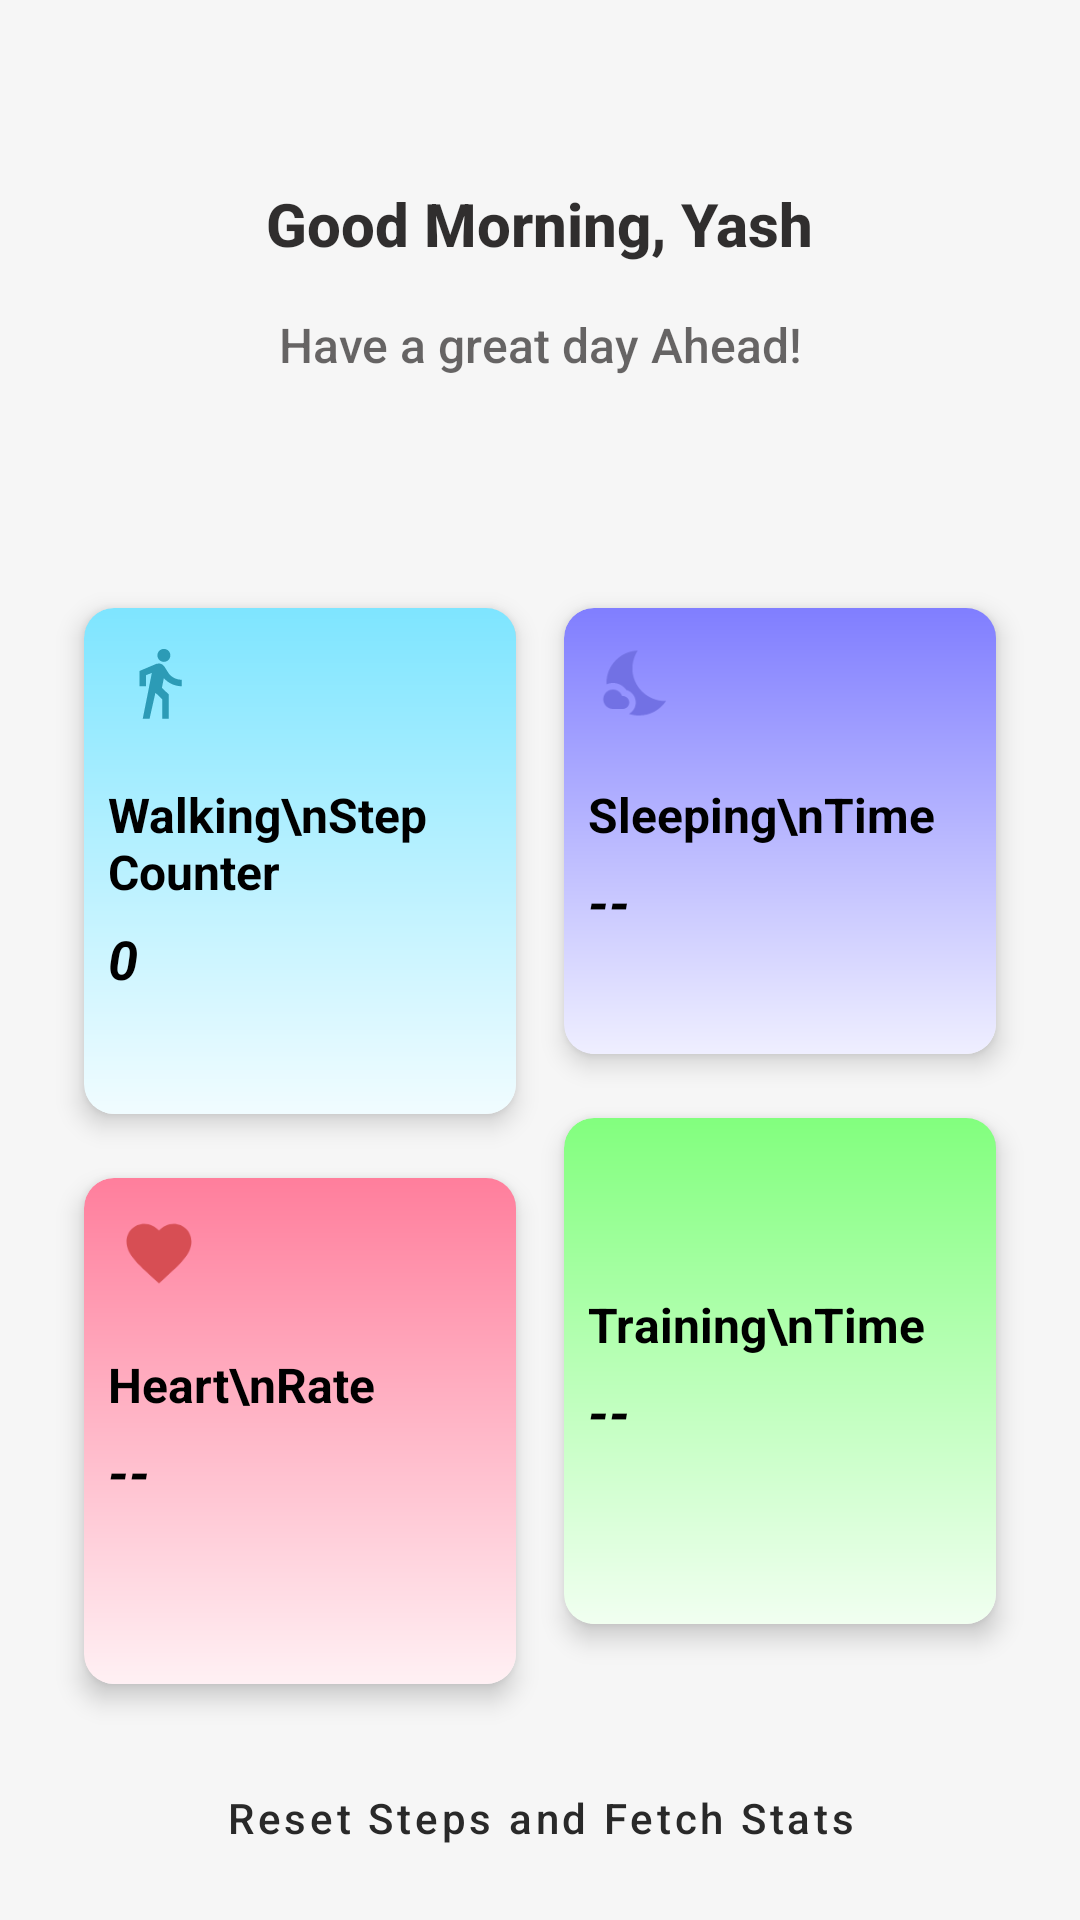

Here is an Android app screen rendered from its layout file. Give the layout XML and the strings, colors and styles it references.
<!-- AndroidManifest.xml: application theme Theme.Bwow -->
<!-- res/layout/fragment_dashboard.xml -->
<?xml version="1.0" encoding="utf-8"?>
<androidx.constraintlayout.widget.ConstraintLayout xmlns:android="http://schemas.android.com/apk/res/android"
    xmlns:card_view="http://schemas.android.com/apk/res-auto"
    xmlns:tools="http://schemas.android.com/tools"
    android:layout_width="match_parent"
    android:layout_height="match_parent"
    android:background="@color/grayish"
    tools:context=".fragments.FragDashboard">

    <androidx.cardview.widget.CardView
        android:id="@+id/cvBlue"
        android:layout_width="160dp"
        android:layout_height="190dp"
        card_view:cardCornerRadius="10dp"
        card_view:cardElevation="5dp"
        card_view:cardUseCompatPadding="true"
        card_view:layout_constraintStart_toStartOf="parent"
        card_view:layout_constraintHorizontal_bias="1.0"
        card_view:layout_constraintEnd_toEndOf="@id/guideline"
        card_view:layout_constraintTop_toTopOf="@id/guideline3">

        <LinearLayout
            android:layout_width="160dp"
            android:layout_height="190dp"
            android:background="@drawable/blue_bg"
            android:elevation="5dp"
            android:orientation="vertical">

            <androidx.appcompat.widget.AppCompatImageView
                android:padding="12dp"
                android:layout_width="50dp"
                android:layout_height="50dp"
                android:src="@drawable/ic_walk"/>

            <androidx.appcompat.widget.AppCompatTextView
                android:paddingLeft="8dp"
                android:paddingTop="8dp"
                android:layout_width="wrap_content"
                android:layout_height="wrap_content"
                android:text="Walking\nStep Counter"
                android:ellipsize="end"
                android:textColor="@color/black"
                android:textStyle="bold"
                android:textSize="16sp"
                />

            <androidx.appcompat.widget.AppCompatTextView
                android:id="@+id/tvBlue"
                android:layout_width="130dp"
                android:layout_height="wrap_content"
                android:ellipsize="end"
                android:paddingLeft="8dp"
                android:paddingRight="8dp"
                android:paddingTop="6dp"
                android:text="0"
                android:textColor="@color/black"
                android:textSize="18sp"
                android:textStyle="bold|italic" />


        </LinearLayout>

    </androidx.cardview.widget.CardView>

    <androidx.cardview.widget.CardView
        android:id="@+id/cvPurple"
        android:layout_width="160dp"
        android:layout_height="170dp"
        card_view:cardCornerRadius="10dp"
        card_view:cardElevation="5dp"
        card_view:cardUseCompatPadding="true"
        card_view:layout_constraintEnd_toEndOf="parent"
        card_view:layout_constraintHorizontal_bias="0.0"
        card_view:layout_constraintStart_toStartOf="@id/guideline"
        card_view:layout_constraintTop_toTopOf="@id/guideline3">

        <LinearLayout
            android:layout_width="160dp"
            android:layout_height="170dp"
            android:background="@drawable/purple_bg"
            android:elevation="5dp"
            android:orientation="vertical">


            <androidx.appcompat.widget.AppCompatImageView
                android:padding="12dp"
                android:layout_width="50dp"
                android:layout_height="50dp"
                android:src="@drawable/ic_moon"/>

            <androidx.appcompat.widget.AppCompatTextView
                android:paddingLeft="8dp"
                android:paddingTop="8dp"
                android:layout_width="wrap_content"
                android:layout_height="wrap_content"
                android:text="Sleeping\nTime"
                android:ellipsize="end"
                android:textColor="@color/black"
                android:textStyle="bold"
                android:textSize="16sp"
                />

            <androidx.appcompat.widget.AppCompatTextView
                android:id="@+id/tvPurple"
                android:paddingLeft="8dp"
                android:paddingTop="6dp"
                android:layout_width="130dp"
                android:layout_height="wrap_content"
                android:text="--"
                android:paddingRight="8dp"
                android:ellipsize="end"
                android:textColor="@color/black"
                android:textStyle="bold|italic"
                android:textSize="18sp"
                />



        </LinearLayout>

    </androidx.cardview.widget.CardView>

    <androidx.cardview.widget.CardView
        android:id="@+id/cvRed"
        android:layout_width="160dp"
        android:layout_height="190dp"
        card_view:cardCornerRadius="10dp"
        card_view:cardElevation="5dp"
        card_view:cardUseCompatPadding="true"
        card_view:layout_constraintBottom_toBottomOf="parent"
        card_view:layout_constraintVertical_bias="0.0"
        card_view:layout_constraintStart_toStartOf="parent"
        card_view:layout_constraintHorizontal_bias="1.0"
        card_view:layout_constraintEnd_toEndOf="@id/guideline"
        card_view:layout_constraintTop_toBottomOf="@id/cvBlue">

        <LinearLayout
            android:layout_width="160dp"
            android:layout_height="190dp"
            android:background="@drawable/red_bg"
            android:elevation="5dp"
            android:orientation="vertical">


            <androidx.appcompat.widget.AppCompatImageView
                android:padding="12dp"
                android:layout_width="50dp"
                android:layout_height="50dp"
                android:src="@drawable/ic_favorite"/>

            <androidx.appcompat.widget.AppCompatTextView
                android:paddingLeft="8dp"
                android:paddingTop="8dp"
                android:layout_width="wrap_content"
                android:layout_height="wrap_content"
                android:text="Heart\nRate"
                android:ellipsize="end"
                android:textColor="@color/black"
                android:textStyle="bold"
                android:textSize="16sp"
                />

            <androidx.appcompat.widget.AppCompatTextView
                android:id="@+id/tvRed"
                android:paddingLeft="8dp"
                android:paddingTop="6dp"
                android:layout_width="130dp"
                android:layout_height="wrap_content"
                android:text="--"
                android:paddingRight="8dp"
                android:ellipsize="end"
                android:textColor="@color/black"
                android:textStyle="bold|italic"
                android:textSize="18sp"
                />



        </LinearLayout>

    </androidx.cardview.widget.CardView>

    <androidx.cardview.widget.CardView
        android:id="@+id/cvGreen"
        android:layout_width="160dp"
        android:layout_height="190dp"
        card_view:cardCornerRadius="10dp"
        card_view:cardElevation="5dp"
        card_view:cardUseCompatPadding="true"
        card_view:layout_constraintEnd_toEndOf="parent"
        card_view:layout_constraintHorizontal_bias="0.0"
        card_view:layout_constraintVertical_bias="0.0"
        card_view:layout_constraintBottom_toBottomOf="parent"
        card_view:layout_constraintStart_toStartOf="@id/guideline"
        card_view:layout_constraintTop_toBottomOf="@id/cvPurple">

        <LinearLayout
            android:layout_width="160dp"
            android:layout_height="190dp"
            android:background="@drawable/green_bg"
            android:elevation="5dp"
            android:orientation="vertical">


            <androidx.appcompat.widget.AppCompatImageView
                android:padding="12dp"
                android:layout_width="50dp"
                android:layout_height="50dp"
                android:src="@drawable/ic_time"/>

            <androidx.appcompat.widget.AppCompatTextView
                android:paddingLeft="8dp"
                android:paddingTop="8dp"
                android:layout_width="wrap_content"
                android:layout_height="wrap_content"
                android:text="Training\nTime"
                android:ellipsize="end"
                android:textColor="@color/black"
                android:textStyle="bold"
                android:textSize="16sp"
                />

            <androidx.appcompat.widget.AppCompatTextView
                android:id="@+id/tvGreen"
                android:paddingLeft="8dp"
                android:paddingTop="6dp"
                android:layout_width="130dp"
                android:layout_height="wrap_content"
                android:text="--"
                android:paddingRight="8dp"
                android:ellipsize="end"
                android:textColor="@color/black"
                android:textStyle="bold|italic"
                android:textSize="18sp"
                />



        </LinearLayout>

    </androidx.cardview.widget.CardView>

    <androidx.constraintlayout.widget.Guideline
        android:id="@+id/guideline"
        android:layout_width="wrap_content"
        android:layout_height="wrap_content"
        android:orientation="vertical"
        card_view:layout_constraintGuide_percent="0.5"
        />

    <androidx.constraintlayout.widget.Guideline
        android:id="@+id/guideline2"
        android:layout_width="wrap_content"
        android:layout_height="wrap_content"
        android:orientation="horizontal"
        card_view:layout_constraintGuide_percent="0.15" />

    <androidx.constraintlayout.widget.Guideline
        android:id="@+id/guideline3"
        android:layout_width="wrap_content"
        android:layout_height="wrap_content"
        android:orientation="horizontal"
        card_view:layout_constraintGuide_percent="0.3"
        />

    <TextView
        android:id="@+id/textView"
        android:layout_width="wrap_content"
        android:layout_height="wrap_content"
        android:layout_marginBottom="8dp"
        android:fontFamily="sans-serif-medium"
        android:text="Good Morning, Yash"
        android:textColor="#DA0E0C0C"
        android:textSize="20sp"
        android:textStyle="bold"
        card_view:layout_constraintBottom_toTopOf="@+id/guideline2"
        card_view:layout_constraintEnd_toEndOf="parent"
        card_view:layout_constraintStart_toStartOf="parent" />

    <TextView
        android:id="@+id/textView2"
        android:layout_width="wrap_content"
        android:layout_height="wrap_content"
        android:layout_marginTop="8dp"
        android:fontFamily="sans-serif-medium"
        android:text="Have a great day Ahead!"
        android:textColor="#9F0E0C0C"
        android:textSize="16sp"
        card_view:layout_constraintEnd_toEndOf="parent"
        card_view:layout_constraintStart_toStartOf="parent"
        card_view:layout_constraintTop_toTopOf="@+id/guideline2" />

    <Button
        android:id="@+id/button"
        style="@style/Widget.MaterialComponents.Button.OutlinedButton"
        android:layout_width="0dp"
        android:layout_height="wrap_content"
        android:layout_marginStart="8dp"
        android:layout_marginEnd="8dp"
        android:text="Reset Steps and Fetch Stats"
        android:textAllCaps="false"
        android:textColor="#292929"
        card_view:cornerRadius="8dp"
        card_view:layout_constraintBottom_toBottomOf="parent"
        card_view:layout_constraintEnd_toEndOf="parent"
        card_view:layout_constraintStart_toStartOf="parent"
        card_view:layout_constraintTop_toBottomOf="@+id/cvRed" />

</androidx.constraintlayout.widget.ConstraintLayout>
<!-- resources referenced by this layout -->
<resources>
  <color name="black">#FF000000</color>
  <color name="grayish">#F6F6F6</color>
  <!-- drawable blue_bg (drawable-v24) -->
  <?xml version="1.0" encoding="utf-8"?>
  <shape xmlns:android="http://schemas.android.com/apk/res/android">
      <gradient
          android:startColor="#7EE5FF"
          android:endColor="#FFFFFF"
          android:angle="270"
          />
      <corners android:radius="10dp"/>
  </shape>
  <!-- drawable green_bg (drawable-v24) -->
  <?xml version="1.0" encoding="utf-8"?>
  <shape xmlns:android="http://schemas.android.com/apk/res/android">
      <gradient
          android:startColor="#82FF7E"
          android:endColor="#FFFFFF"
          android:angle="270"
          />
      <corners android:radius="10dp"/>
  </shape>
  <!-- drawable ic_favorite (drawable) -->
  <vector android:height="24dp" android:tint="#D74E54"
      android:viewportHeight="24" android:viewportWidth="24"
      android:width="24dp" xmlns:android="http://schemas.android.com/apk/res/android">
      <path android:fillColor="@android:color/white" android:pathData="M12,21.35l-1.45,-1.32C5.4,15.36 2,12.28 2,8.5 2,5.42 4.42,3 7.5,3c1.74,0 3.41,0.81 4.5,2.09C13.09,3.81 14.76,3 16.5,3 19.58,3 22,5.42 22,8.5c0,3.78 -3.4,6.86 -8.55,11.54L12,21.35z"/>
  </vector>
  <!-- drawable ic_walk (drawable) -->
  <vector android:autoMirrored="true" android:height="24dp"
      android:tint="#2C9BB6" android:viewportHeight="24"
      android:viewportWidth="24" android:width="24dp" xmlns:android="http://schemas.android.com/apk/res/android">
      <path android:fillColor="@android:color/white" android:pathData="M13.5,5.5c1.1,0 2,-0.9 2,-2s-0.9,-2 -2,-2 -2,0.9 -2,2 0.9,2 2,2zM9.8,8.9L7,23h2.1l1.8,-8 2.1,2v6h2v-7.5l-2.1,-2 0.6,-3C14.8,12 16.8,13 19,13v-2c-1.9,0 -3.5,-1 -4.3,-2.4l-1,-1.6c-0.4,-0.6 -1,-1 -1.7,-1 -0.3,0 -0.5,0.1 -0.8,0.1L6,8.3V13h2V9.6l1.8,-0.7"/>
  </vector>
  <!-- drawable purple_bg (drawable) -->
  <?xml version="1.0" encoding="utf-8"?>
  <shape xmlns:android="http://schemas.android.com/apk/res/android">
      <gradient
          android:startColor="#807EFF"
          android:endColor="#FFFFFF"
          android:angle="270"
          />
      <corners android:radius="10dp"/>
  </shape>
  <!-- drawable red_bg (drawable-v24) -->
  <?xml version="1.0" encoding="utf-8"?>
  <shape xmlns:android="http://schemas.android.com/apk/res/android">
      <gradient
          android:startColor="#FF7E9C"
          android:endColor="#FFFFFF"
          android:angle="270"
          />
      <corners android:radius="10dp"/>
  </shape>
  <style name="Theme.Bwow" parent="Theme.MaterialComponents.DayNight.NoActionBar">
          
          <item name="colorPrimary">@color/purple_500</item>
          <item name="colorPrimaryVariant">@color/purple_700</item>
          <item name="colorOnPrimary">@color/white</item>
          
          <item name="colorSecondary">@color/teal_200</item>
          <item name="colorSecondaryVariant">@color/teal_700</item>
          <item name="colorOnSecondary">@color/black</item>
          
          <item name="android:statusBarColor" tools:targetApi="l">?attr/colorPrimaryVariant</item>
          
      </style>
  <color name="purple_500">#FF6200EE</color>
  <color name="purple_700">#FF3700B3</color>
  <color name="white">#FFFFFFFF</color>
  <color name="teal_200">#FF03DAC5</color>
  <color name="teal_700">#FF018786</color>
</resources>
